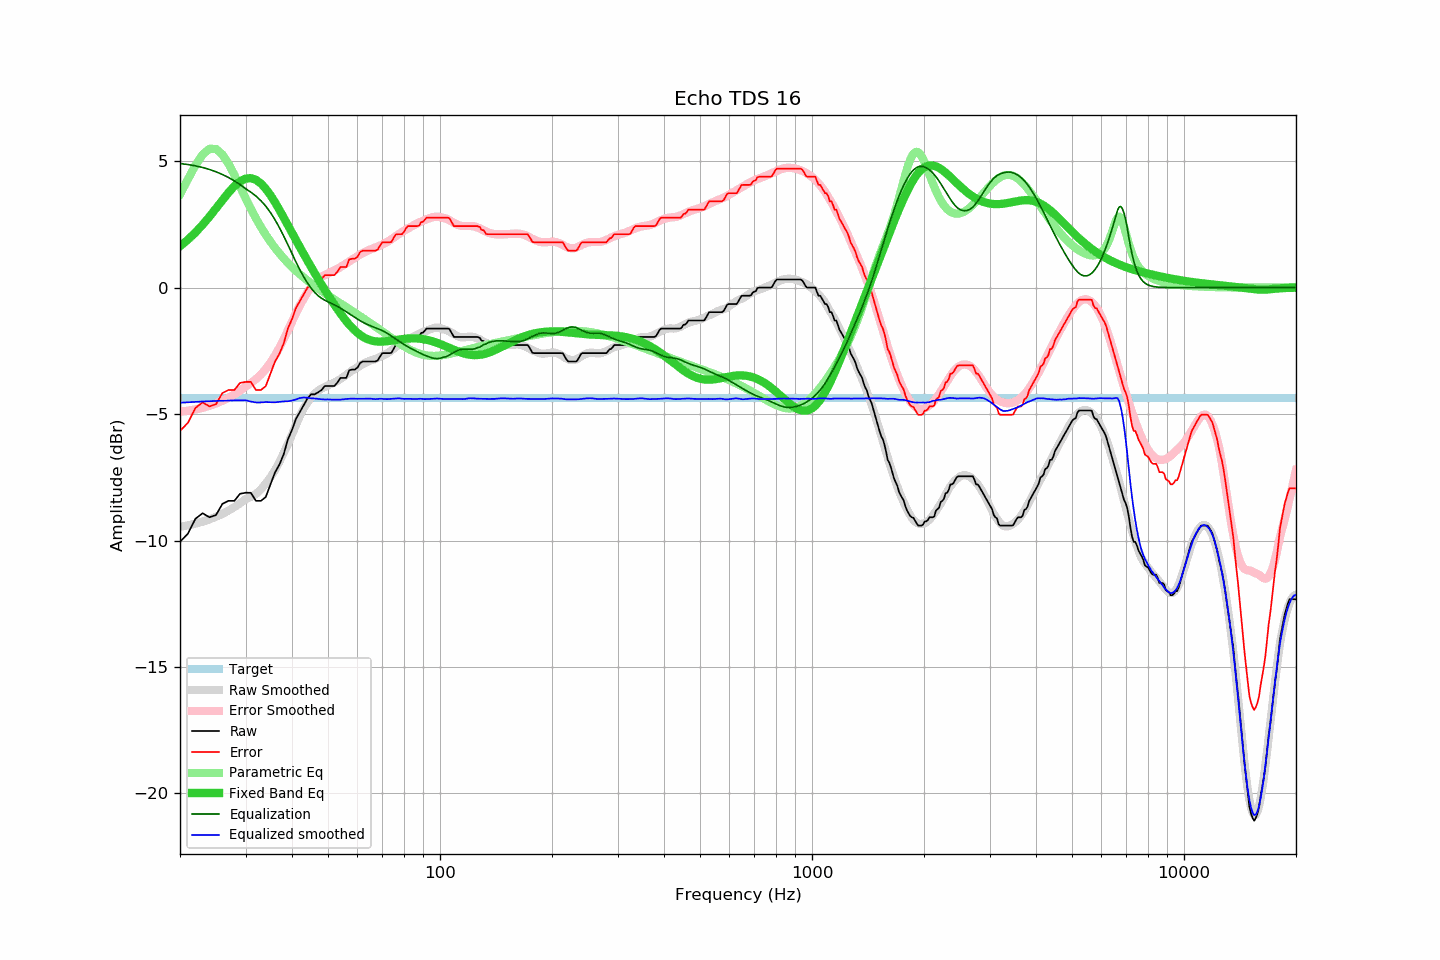

Values plotted in this chart, from the file beside it:
frequency, raw, error, smoothed, error_smoothed, equalization, parametric_eq, equalized_raw, equalized_smoothed, target
20, -10.05, -5.67, -9.46, -4.90, 4.90, 1.64, -5.15, -4.55, -4.38
21, -9.73, -5.35, -9.40, -4.87, 4.87, 1.89, -4.86, -4.53, -4.38
22, -9.14, -4.76, -9.33, -4.82, 4.82, 2.18, -4.32, -4.52, -4.38
23, -8.92, -4.54, -9.25, -4.75, 4.75, 2.48, -4.17, -4.50, -4.38
24, -9.08, -4.70, -9.16, -4.67, 4.67, 2.81, -4.41, -4.49, -4.38
25, -8.99, -4.61, -9.06, -4.58, 4.58, 3.14, -4.41, -4.48, -4.38
26, -8.55, -4.17, -8.94, -4.47, 4.47, 3.46, -4.08, -4.47, -4.38
27, -8.43, -4.05, -8.82, -4.35, 4.35, 3.76, -4.08, -4.46, -4.38
28, -8.43, -4.05, -8.68, -4.22, 4.22, 4.01, -4.21, -4.46, -4.38
29, -8.15, -3.77, -8.53, -4.07, 4.07, 4.20, -4.08, -4.45, -4.38
30, -8.11, -3.73, -8.37, -3.91, 3.91, 4.31, -4.20, -4.45, -4.38
31, -8.11, -3.73, -8.28, -3.78, 3.78, 4.33, -4.33, -4.50, -4.38
32, -8.43, -4.05, -8.16, -3.62, 3.62, 4.26, -4.81, -4.54, -4.38
33, -8.43, -4.05, -7.98, -3.44, 3.44, 4.12, -4.99, -4.54, -4.38
34, -8.28, -3.90, -7.75, -3.22, 3.22, 3.91, -5.06, -4.53, -4.38
35, -7.79, -3.41, -7.50, -2.97, 2.97, 3.66, -4.82, -4.53, -4.38
36, -7.31, -2.93, -7.22, -2.69, 2.69, 3.38, -4.62, -4.54, -4.38
37, -7.00, -2.62, -6.89, -2.37, 2.37, 3.08, -4.63, -4.52, -4.38
38, -6.59, -2.21, -6.54, -2.04, 2.04, 2.77, -4.55, -4.50, -4.38
39, -6.00, -1.62, -6.19, -1.70, 1.70, 2.47, -4.30, -4.49, -4.38
40, -5.63, -1.25, -5.81, -1.35, 1.35, 2.17, -4.28, -4.46, -4.38
41, -5.19, -0.81, -5.43, -1.01, 1.01, 1.88, -4.18, -4.42, -4.38
42, -4.92, -0.54, -5.07, -0.71, 0.71, 1.60, -4.21, -4.36, -4.38
43, -4.65, -0.27, -4.78, -0.43, 0.43, 1.33, -4.22, -4.34, -4.38
44, -4.39, -0.01, -4.54, -0.19, 0.19, 1.07, -4.20, -4.35, -4.38
45, -4.22, 0.16, -4.36, 0.02, -0.02, 0.82, -4.24, -4.37, -4.38
46, -4.22, 0.16, -4.20, 0.19, -0.19, 0.58, -4.41, -4.38, -4.38
47, -4.14, 0.24, -4.08, 0.32, -0.32, 0.35, -4.46, -4.40, -4.38
48, -4.05, 0.33, -3.99, 0.42, -0.42, 0.13, -4.47, -4.41, -4.38
49, -3.89, 0.49, -3.92, 0.50, -0.50, -0.09, -4.39, -4.42, -4.38
50, -3.89, 0.49, -3.86, 0.56, -0.56, -0.29, -4.45, -4.42, -4.38
51, -3.89, 0.49, -3.81, 0.62, -0.62, -0.49, -4.51, -4.43, -4.38
52, -3.89, 0.49, -3.75, 0.68, -0.68, -0.68, -4.57, -4.43, -4.38
53, -3.75, 0.63, -3.69, 0.74, -0.74, -0.86, -4.49, -4.43, -4.38
54, -3.57, 0.81, -3.62, 0.81, -0.81, -1.02, -4.38, -4.43, -4.38
55, -3.57, 0.81, -3.53, 0.88, -0.88, -1.18, -4.45, -4.42, -4.38
56, -3.57, 0.81, -3.44, 0.96, -0.96, -1.33, -4.53, -4.40, -4.38
57, -3.27, 1.11, -3.36, 1.03, -1.03, -1.46, -4.30, -4.39, -4.38
58, -3.24, 1.14, -3.28, 1.11, -1.11, -1.58, -4.35, -4.39, -4.38
59, -3.24, 1.14, -3.22, 1.18, -1.18, -1.69, -4.42, -4.39, -4.38
60, -3.16, 1.22, -3.15, 1.25, -1.25, -1.79, -4.41, -4.40, -4.38
61, -2.98, 1.40, -3.08, 1.31, -1.31, -1.87, -4.29, -4.39, -4.38
62, -2.92, 1.46, -3.02, 1.37, -1.37, -1.94, -4.29, -4.39, -4.38
63, -2.92, 1.46, -2.97, 1.42, -1.42, -2.00, -4.34, -4.39, -4.38
64, -2.92, 1.46, -2.93, 1.47, -1.47, -2.04, -4.39, -4.39, -4.38
65, -2.92, 1.46, -2.88, 1.51, -1.51, -2.08, -4.43, -4.39, -4.38
66, -2.92, 1.46, -2.85, 1.55, -1.55, -2.10, -4.47, -4.40, -4.38
67, -2.92, 1.46, -2.82, 1.59, -1.59, -2.12, -4.51, -4.41, -4.38
68, -2.88, 1.50, -2.78, 1.62, -1.62, -2.13, -4.50, -4.40, -4.38
69, -2.72, 1.66, -2.73, 1.66, -1.66, -2.13, -4.38, -4.39, -4.38
70, -2.59, 1.79, -2.69, 1.70, -1.70, -2.13, -4.29, -4.40, -4.38
71, -2.59, 1.79, -2.66, 1.75, -1.75, -2.13, -4.34, -4.41, -4.38
72, -2.59, 1.79, -2.61, 1.80, -1.80, -2.12, -4.39, -4.41, -4.38
73, -2.59, 1.79, -2.55, 1.85, -1.85, -2.11, -4.44, -4.40, -4.38
74, -2.58, 1.80, -2.48, 1.91, -1.91, -2.10, -4.49, -4.40, -4.38
75, -2.43, 1.95, -2.42, 1.97, -1.97, -2.08, -4.40, -4.39, -4.38
76, -2.28, 2.10, -2.35, 2.03, -2.03, -2.07, -4.31, -4.38, -4.38
77, -2.27, 2.11, -2.29, 2.09, -2.09, -2.06, -4.36, -4.38, -4.38
78, -2.27, 2.11, -2.24, 2.14, -2.14, -2.04, -4.41, -4.38, -4.38
79, -2.27, 2.11, -2.20, 2.20, -2.20, -2.03, -4.47, -4.39, -4.38
... 553 more rows
